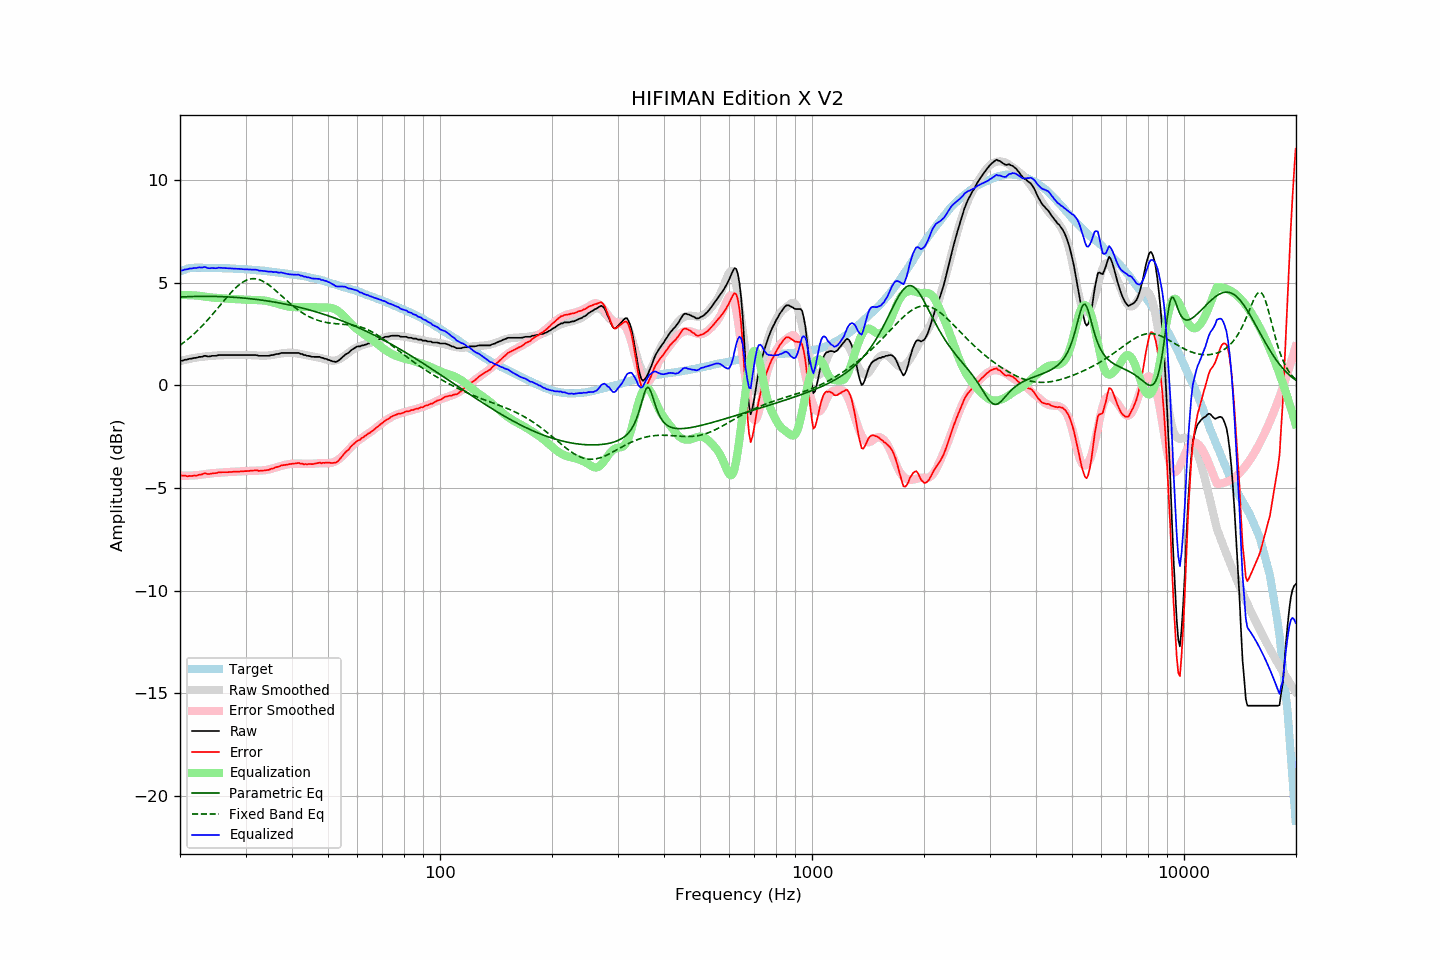

Data behind this chart, as committed beside it:
frequency, raw, error, smoothed, error_smoothed, equalization, parametric_eq, fixed_band_eq, equalized_raw, equalized_smoothed, target
20.00, 1.20, -4.36, 1.18, -4.40, 4.40, 4.31, 1.95, 5.60, 5.58, 5.56
20.20, 1.20, -4.39, 1.20, -4.40, 4.40, 4.31, 2.01, 5.60, 5.60, 5.59
20.40, 1.21, -4.41, 1.22, -4.40, 4.40, 4.31, 2.07, 5.61, 5.62, 5.62
20.61, 1.25, -4.39, 1.24, -4.40, 4.40, 4.32, 2.13, 5.65, 5.64, 5.64
20.81, 1.25, -4.42, 1.26, -4.40, 4.40, 4.32, 2.19, 5.65, 5.66, 5.67
21.02, 1.27, -4.43, 1.28, -4.40, 4.40, 4.32, 2.26, 5.67, 5.68, 5.70
21.23, 1.30, -4.41, 1.29, -4.40, 4.40, 4.33, 2.32, 5.70, 5.69, 5.71
21.44, 1.30, -4.42, 1.31, -4.39, 4.39, 4.33, 2.39, 5.69, 5.70, 5.72
21.66, 1.32, -4.41, 1.33, -4.39, 4.39, 4.33, 2.46, 5.71, 5.72, 5.73
21.87, 1.34, -4.39, 1.34, -4.39, 4.39, 4.33, 2.53, 5.72, 5.73, 5.73
22.09, 1.34, -4.40, 1.35, -4.38, 4.38, 4.34, 2.60, 5.72, 5.73, 5.74
22.31, 1.36, -4.38, 1.37, -4.37, 4.37, 4.34, 2.68, 5.73, 5.74, 5.74
22.54, 1.39, -4.35, 1.38, -4.36, 4.36, 4.34, 2.76, 5.75, 5.74, 5.74
22.76, 1.39, -4.35, 1.39, -4.35, 4.35, 4.34, 2.84, 5.74, 5.74, 5.74
22.99, 1.40, -4.33, 1.40, -4.34, 4.34, 4.34, 2.92, 5.74, 5.74, 5.73
23.22, 1.44, -4.29, 1.41, -4.33, 4.33, 4.34, 3.00, 5.77, 5.74, 5.73
23.45, 1.44, -4.29, 1.41, -4.32, 4.32, 4.34, 3.08, 5.76, 5.73, 5.73
23.69, 1.41, -4.32, 1.42, -4.31, 4.31, 4.34, 3.17, 5.72, 5.73, 5.73
23.92, 1.41, -4.32, 1.43, -4.30, 4.30, 4.34, 3.26, 5.71, 5.73, 5.73
24.16, 1.42, -4.31, 1.44, -4.29, 4.29, 4.34, 3.35, 5.71, 5.73, 5.73
24.40, 1.44, -4.29, 1.44, -4.28, 4.28, 4.34, 3.44, 5.72, 5.73, 5.73
24.65, 1.44, -4.28, 1.45, -4.27, 4.27, 4.34, 3.53, 5.71, 5.72, 5.72
24.89, 1.44, -4.28, 1.45, -4.27, 4.27, 4.33, 3.62, 5.71, 5.72, 5.72
25.14, 1.45, -4.27, 1.46, -4.26, 4.26, 4.33, 3.72, 5.71, 5.72, 5.72
25.39, 1.48, -4.24, 1.46, -4.26, 4.26, 4.33, 3.81, 5.74, 5.72, 5.72
25.65, 1.48, -4.24, 1.47, -4.25, 4.25, 4.33, 3.91, 5.73, 5.72, 5.72
25.91, 1.48, -4.23, 1.47, -4.25, 4.25, 4.32, 4.00, 5.73, 5.71, 5.71
26.16, 1.48, -4.23, 1.47, -4.24, 4.24, 4.32, 4.10, 5.72, 5.71, 5.71
26.43, 1.48, -4.23, 1.48, -4.23, 4.23, 4.32, 4.19, 5.71, 5.71, 5.71
26.69, 1.48, -4.23, 1.48, -4.23, 4.23, 4.31, 4.28, 5.70, 5.71, 5.71
26.96, 1.48, -4.23, 1.48, -4.22, 4.22, 4.31, 4.37, 5.70, 5.70, 5.71
27.23, 1.48, -4.22, 1.48, -4.22, 4.22, 4.31, 4.46, 5.70, 5.70, 5.70
27.50, 1.48, -4.22, 1.48, -4.21, 4.21, 4.30, 4.55, 5.69, 5.70, 5.70
27.77, 1.48, -4.21, 1.48, -4.21, 4.21, 4.30, 4.63, 5.69, 5.69, 5.69
28.05, 1.48, -4.21, 1.48, -4.21, 4.21, 4.29, 4.71, 5.69, 5.69, 5.69
28.33, 1.48, -4.20, 1.48, -4.21, 4.21, 4.29, 4.78, 5.69, 5.69, 5.68
28.62, 1.48, -4.20, 1.48, -4.20, 4.20, 4.28, 4.85, 5.68, 5.68, 5.68
28.90, 1.48, -4.20, 1.48, -4.20, 4.20, 4.27, 4.92, 5.68, 5.68, 5.68
29.19, 1.48, -4.19, 1.48, -4.19, 4.19, 4.27, 4.98, 5.67, 5.67, 5.67
29.48, 1.48, -4.19, 1.48, -4.18, 4.18, 4.26, 5.03, 5.66, 5.67, 5.67
29.78, 1.48, -4.18, 1.48, -4.18, 4.18, 4.25, 5.07, 5.66, 5.66, 5.66
30.08, 1.48, -4.18, 1.48, -4.17, 4.17, 4.25, 5.11, 5.65, 5.66, 5.66
30.38, 1.48, -4.17, 1.48, -4.17, 4.17, 4.24, 5.15, 5.65, 5.65, 5.65
30.68, 1.48, -4.17, 1.48, -4.17, 4.17, 4.23, 5.17, 5.65, 5.65, 5.65
30.99, 1.48, -4.16, 1.48, -4.16, 4.16, 4.22, 5.19, 5.64, 5.64, 5.64
31.30, 1.48, -4.15, 1.47, -4.16, 4.16, 4.21, 5.20, 5.64, 5.63, 5.63
31.61, 1.48, -4.15, 1.47, -4.16, 4.16, 4.20, 5.20, 5.64, 5.63, 5.63
31.93, 1.48, -4.14, 1.46, -4.16, 4.16, 4.19, 5.19, 5.64, 5.62, 5.62
32.24, 1.47, -4.14, 1.46, -4.16, 4.16, 4.19, 5.18, 5.63, 5.61, 5.61
32.57, 1.44, -4.17, 1.45, -4.16, 4.16, 4.18, 5.16, 5.60, 5.61, 5.61
32.89, 1.44, -4.16, 1.45, -4.15, 4.15, 4.16, 5.13, 5.59, 5.60, 5.60
33.22, 1.44, -4.15, 1.45, -4.15, 4.15, 4.15, 5.10, 5.59, 5.59, 5.59
33.55, 1.44, -4.15, 1.45, -4.14, 4.14, 4.14, 5.06, 5.58, 5.58, 5.59
33.89, 1.44, -4.14, 1.45, -4.13, 4.13, 4.13, 5.01, 5.57, 5.58, 5.58
34.23, 1.44, -4.13, 1.45, -4.12, 4.12, 4.12, 4.96, 5.55, 5.57, 5.57
34.57, 1.44, -4.12, 1.46, -4.10, 4.10, 4.11, 4.91, 5.54, 5.56, 5.56
34.92, 1.46, -4.09, 1.47, -4.08, 4.08, 4.10, 4.85, 5.54, 5.55, 5.55
35.27, 1.48, -4.06, 1.48, -4.06, 4.06, 4.08, 4.79, 5.54, 5.54, 5.54
35.62, 1.48, -4.05, 1.49, -4.04, 4.04, 4.07, 4.72, 5.52, 5.53, 5.53
35.97, 1.51, -4.01, 1.51, -4.02, 4.02, 4.06, 4.66, 5.53, 5.52, 5.52
... 635 more rows
